Run: headless pygame with SDL's dummy video driver; simulated clock (each Clock.tick advances the game by its frame time, no real sleeping); random seed 0; keys injected as events and as key.get_pressed() state; mouse plan: one left click at the window centre at the start of phase 2, then a move to the lower-right quarter at the start of phase 3.
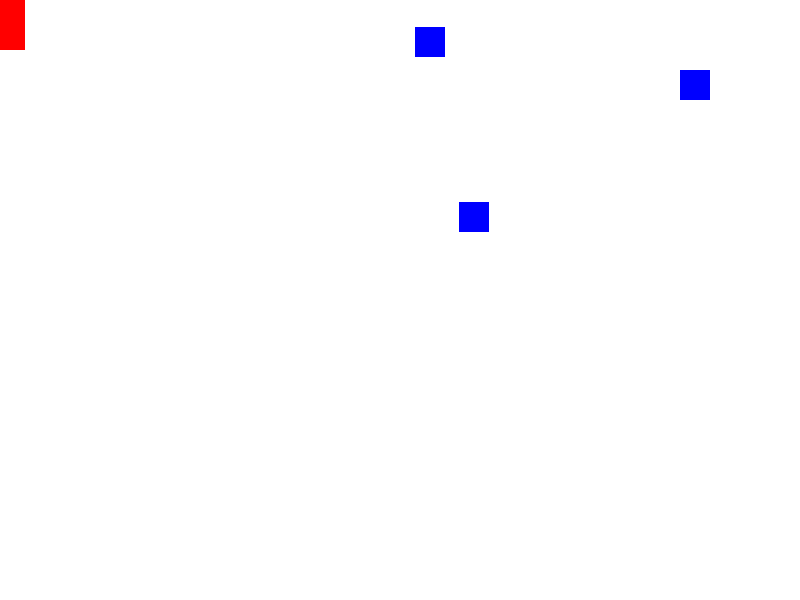
Frame 1 of 2 · flips 1–60 · no input
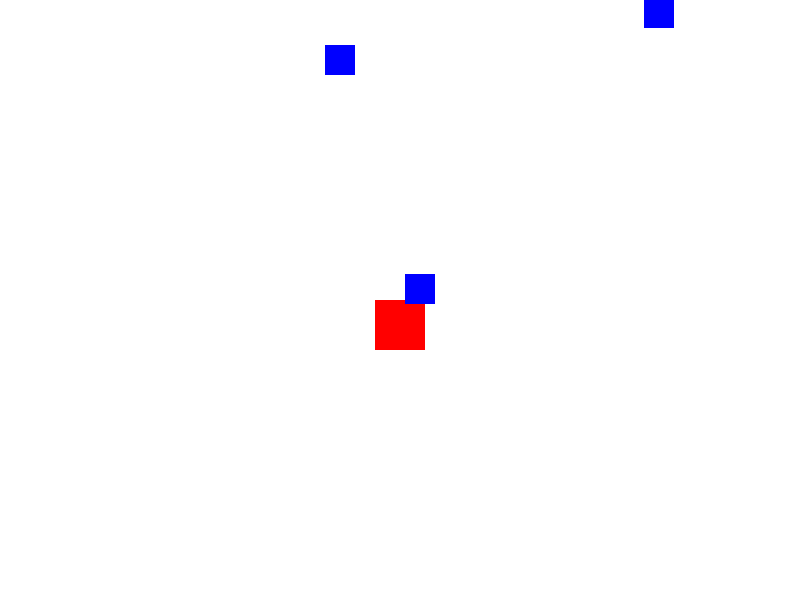
Frame 2 of 2 · flips 61–180 · clicked the window centre · tapped SPACE, RETURN · held RIGHT (→), D (game ended)

The pygame program that drew these frames:

import pygame
import random
import math

# Initialize Pygame
pygame.init()

# Set up display constants
SCREEN_WIDTH = 800
SCREEN_HEIGHT = 600
BACKGROUND_COLOR = (255, 255, 255)

# Create the screen
screen = pygame.display.set_mode((SCREEN_WIDTH, SCREEN_HEIGHT))
pygame.display.set_caption("Sprite Movement")

# Player class
class Player(pygame.sprite.Sprite):
    def __init__(self):
        super().__init__()
        self.image = pygame.Surface((50, 50))
        self.image.fill((255, 0, 0))  # Red color for the player sprite
        self.rect = self.image.get_rect()
        self.rect.center = (SCREEN_WIDTH // 2, SCREEN_HEIGHT // 2)

    def update(self):
        # Get the mouse position
        mouse_pos = pygame.mouse.get_pos()
        self.rect.midtop = mouse_pos

# Enemy class
class Enemy(pygame.sprite.Sprite):
    def __init__(self):
        super().__init__()
        self.image = pygame.Surface((30, 30))
        self.image.fill((0, 0, 255))  # Blue color for the enemy sprite
        self.rect = self.image.get_rect()

        # Spawn the enemy from a random side of the screen
        spawn_side = random.choice(["top", "bottom", "left", "right"])
        if spawn_side == "top":
            self.rect.x = random.randint(0, SCREEN_WIDTH - self.rect.width)
            self.rect.y = -self.rect.height
        elif spawn_side == "bottom":
            self.rect.x = random.randint(0, SCREEN_WIDTH - self.rect.width)
            self.rect.y = SCREEN_HEIGHT
        elif spawn_side == "left":
            self.rect.x = -self.rect.width
            self.rect.y = random.randint(0, SCREEN_HEIGHT - self.rect.height)
        elif spawn_side == "right":
            self.rect.x = SCREEN_WIDTH
            self.rect.y = random.randint(0, SCREEN_HEIGHT - self.rect.height)

        # Set a random angle for movement
        self.angle = math.radians(random.randint(0, 360))

    def update(self):
        # Move the enemy sprite at a specific angle
        speed = 5
        self.rect.x += speed * math.cos(self.angle)
        self.rect.y += speed * math.sin(self.angle)

        # Respawn if the enemy is out of the screen
        if self.rect.left > SCREEN_WIDTH or self.rect.right < 0 or \
           self.rect.top > SCREEN_HEIGHT or self.rect.bottom < 0:
            self.__init__()

# Create sprite groups
all_sprites = pygame.sprite.Group()
enemies = pygame.sprite.Group()

# Create player sprite and add it to the sprite groups
player = Player()
all_sprites.add(player)

# Create enemy sprites and add them to the sprite groups
for _ in range(3):
    enemy = Enemy()
    all_sprites.add(enemy)
    enemies.add(enemy)

# Game loop
running = True
clock = pygame.time.Clock()

while running:
    for event in pygame.event.get():
        if event.type == pygame.QUIT:
            running = False

    # Update
    all_sprites.update()

    # Check for collisions between player and enemies
    hits = pygame.sprite.spritecollide(player, enemies, False)
    if hits:
        print("Player was hit!")
        running = False

    # Draw
    screen.fill(BACKGROUND_COLOR)
    all_sprites.draw(screen)

    # Refresh screen
    pygame.display.flip()

    # Limit frames per second
    clock.tick(60)

# Quit the game
pygame.quit()
